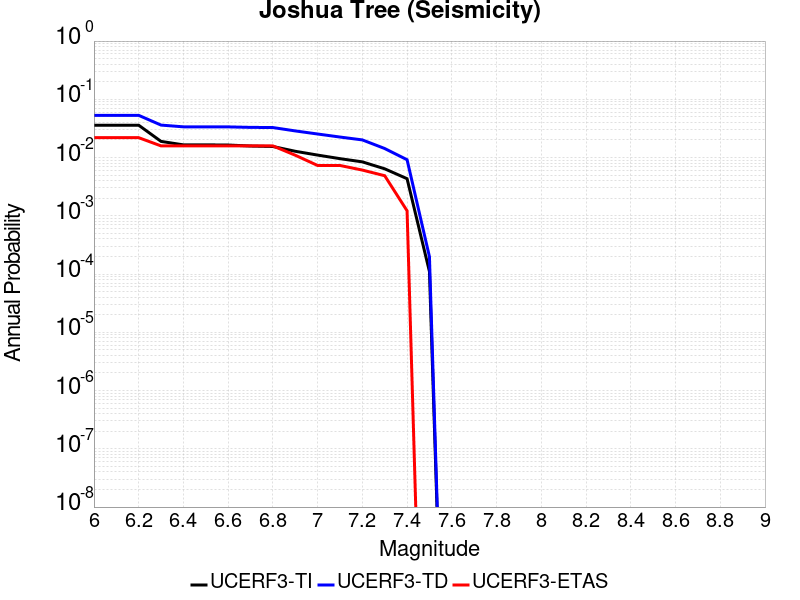

Values plotted in this chart, from the file beside it:
Magnitude, UCERF3-TI Prob, UCERF3-TD Prob, UCERF3-ETAS Prob
6.0, 0.03593, 0.05309, 0.02195
6.1, 0.03593, 0.05309, 0.02195
6.2, 0.03593, 0.05309, 0.02195
6.3, 0.01895, 0.03611, 0.01585
6.4, 0.01651, 0.03369, 0.01585
6.5, 0.01651, 0.03369, 0.01585
6.6, 0.01641, 0.03362, 0.01585
6.7, 0.01578, 0.03298, 0.01585
6.8, 0.01549, 0.03276, 0.01585
6.9, 0.01282, 0.02867, 0.01098
7.0, 0.01103, 0.02538, 0.007317
7.1, 0.009578, 0.0225, 0.007317
7.2, 0.008436, 0.02009, 0.006098
7.3, 0.006411, 0.0143, 0.004878
7.4, 0.004336, 0.009182, 0.00122
7.5, 1.1066828E-4, 1.9890162E-4, 0.0
